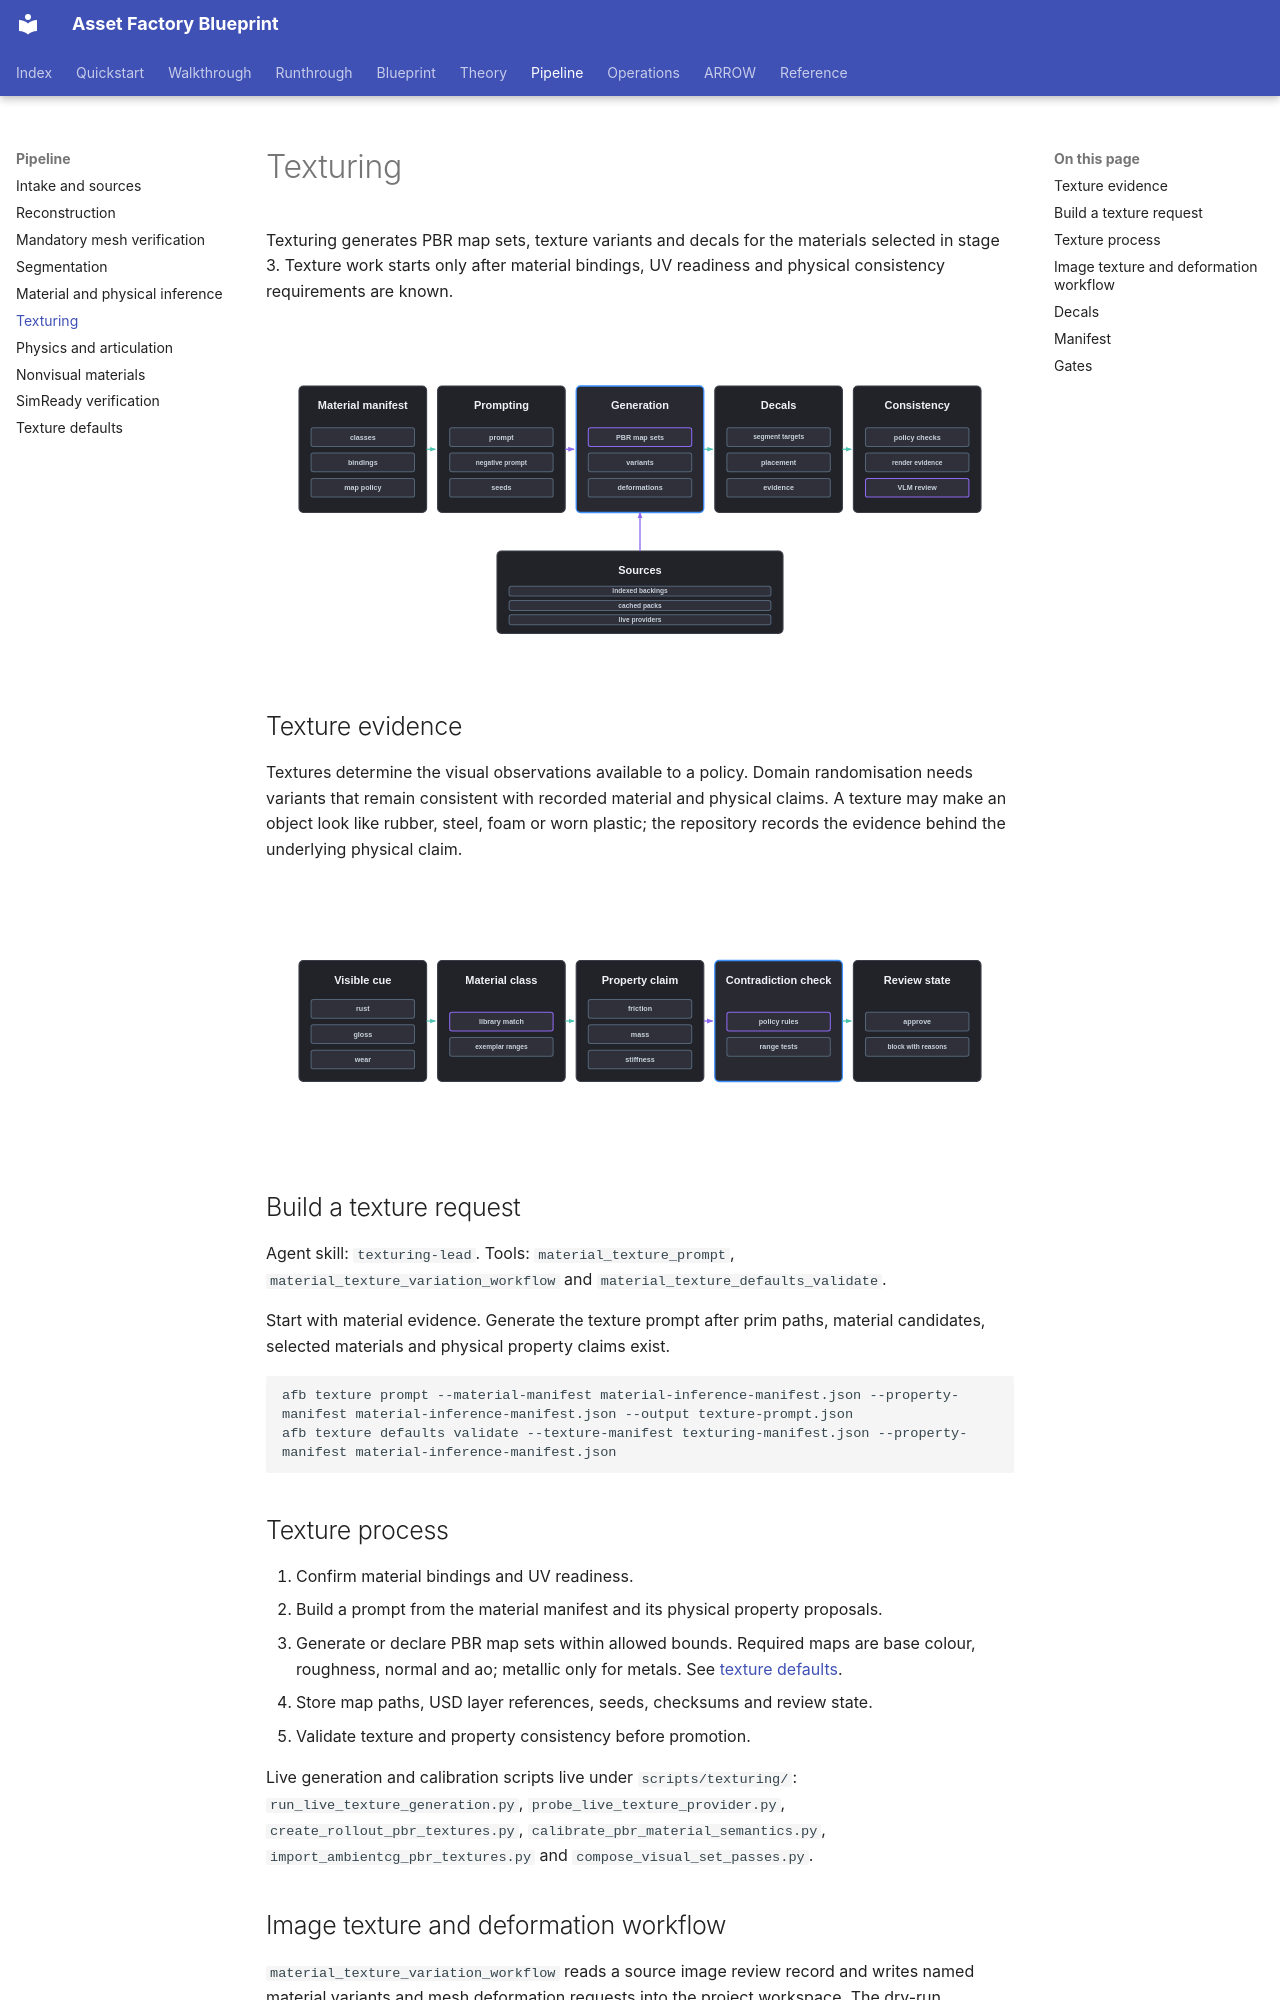

repository: hcltech-robotics/asset-factory-blueprint · page: pipeline/04-texturing.html · generator: mkdocs

---
description: "Generate evidence-backed PBR maps, variants and decals after material bindings, UV readiness and physical constraints are established."
---

# Texturing

Texturing generates PBR map sets, texture variants and decals for the materials selected in stage 3. Texture work starts only after material bindings, UV readiness and physical consistency requirements are known.

<p align="center">
  <img src="../assets/texturing-lane.svg" alt="texturing lane" width="920">
</p>

## Texture evidence

Textures determine the visual observations available to a policy. Domain randomisation needs variants that remain consistent with recorded material and physical claims. A texture may make an object look like rubber, steel, foam or worn plastic; the repository records the evidence behind the underlying physical claim.

<p align="center">
  <img src="../assets/texture-physics-consistency-lane.svg" alt="texture physics consistency lane" width="920">
</p>

## Build a texture request

Agent skill: `texturing-lead`. Tools: `material_texture_prompt`, `material_texture_variation_workflow` and `material_texture_defaults_validate`.

Start with material evidence. Generate the texture prompt after prim paths, material candidates, selected materials and physical property claims exist.

```bash
afb texture prompt --material-manifest material-inference-manifest.json --property-manifest material-inference-manifest.json --output texture-prompt.json
afb texture defaults validate --texture-manifest texturing-manifest.json --property-manifest material-inference-manifest.json
```

## Texture process

1. Confirm material bindings and UV readiness.
2. Build a prompt from the material manifest and its physical property proposals.
3. Generate or declare PBR map sets within allowed bounds. Required maps are base colour, roughness, normal and ao; metallic only for metals. See [texture defaults](texture-defaults.md).
4. Store map paths, USD layer references, seeds, checksums and review state.
5. Validate texture and property consistency before promotion.

Live generation and calibration scripts live under `scripts/texturing/`: `run_live_texture_generation.py`, `probe_live_texture_provider.py`, `create_rollout_pbr_textures.py`, `calibrate_pbr_material_semantics.py`, `import_ambientcg_pbr_textures.py` and `compose_visual_set_passes.py`.
